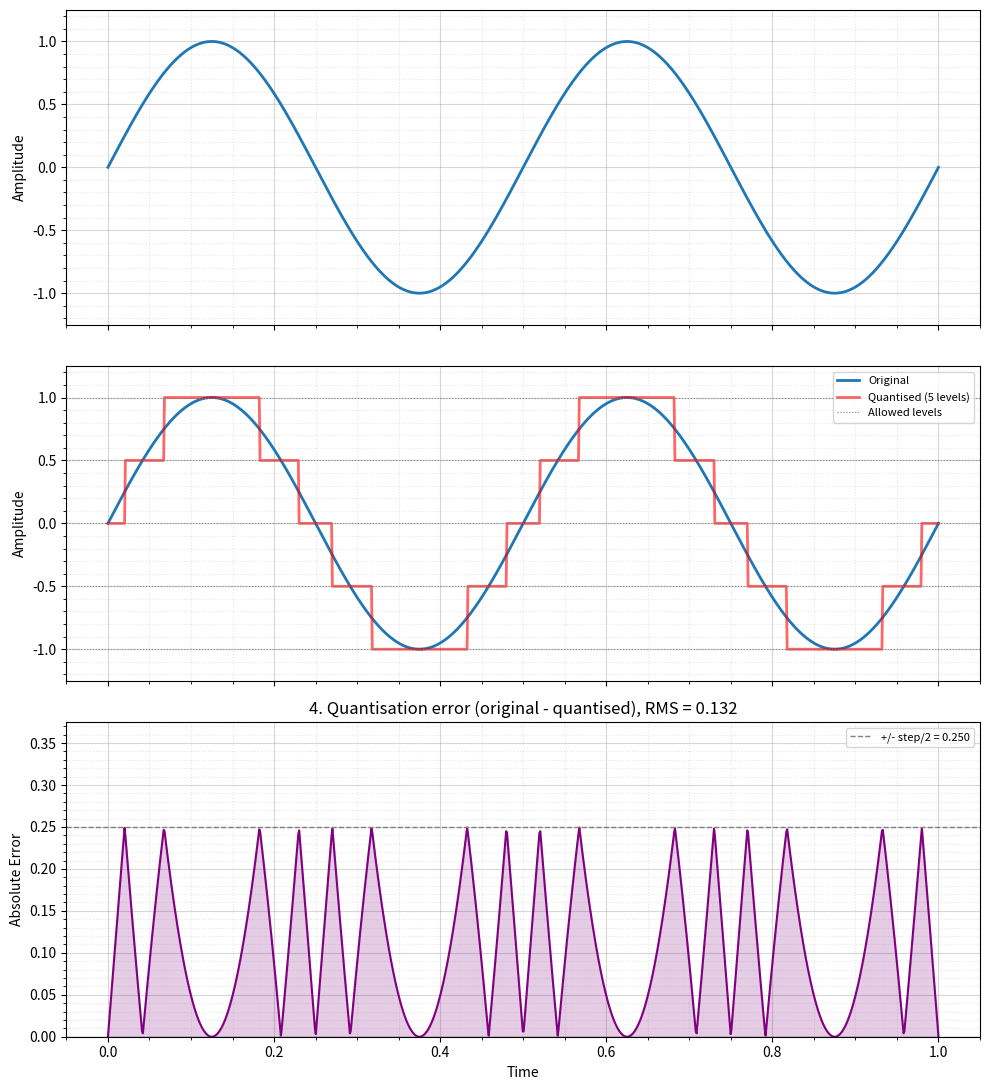

Write the Python code that produced this figure.
import textwrap
import matplotlib.pyplot as plt
import numpy as np

def quantise(values: np.ndarray, levels: int) -> tuple[np.ndarray, np.ndarray]:
    step = 2.0 / (levels - 1)
    indices = np.clip(np.round((values + 1) / step), 0, levels - 1).astype(int)
    return indices * step - 1, indices

def show_quantisation(levels: int = 8, num_samples: int = 32, cycles: float = 2.0) -> None:
    """ Three plots: continuous input, quantised overlay, stored samples """
    if levels < 2:
        raise ValueError("levels must be at least 2")

    # A dense axis stands in for "continuous"
    t = np.linspace(0, 1, 1000)
    signal = np.sin(2 * np.pi * cycles * t)
    quantised, _ = quantise(signal, levels)

    # What is actually stored: sample the wave, then keep only the level index
    t_samples = np.linspace(0, 1, num_samples, endpoint=False)
    _, stored = quantise(np.sin(2 * np.pi * cycles * t_samples), levels)
    bits = max(1, int(np.ceil(np.log2(levels))))
    level_values = np.linspace(-1, 1, levels)

    fig, axes = plt.subplots(3, 1, figsize=(10, 11), sharex=True)

    # (1) Continuous input
    ax = axes[0]
    ax.plot(t, signal, color="tab:blue", linewidth=2)
    #ax.set_title("1. Continuous input (infinitely many possible values)")
    ax.set_ylabel("Amplitude")
    ax.set_ylim(-1.25, 1.25)

    # (2) Quantised wave (red) over the original (blue)
    ax = axes[1]
    ax.plot(t, signal, color="tab:blue", linewidth=2, alpha=1.0, label="Original")
    ax.plot(t, quantised, color="red", linewidth=2, alpha=0.6, label=f"Quantised ({levels} levels)")
    if levels <= 16:
        for i, lv in enumerate(level_values):
            ax.axhline(lv, color="gray", linestyle=":", linewidth=0.8,
                       label="Allowed levels" if i == 0 else None)
    #ax.set_title("2. Every value is snapped to the nearest allowed level")
    ax.set_ylabel("Amplitude")
    ax.set_ylim(-1.25, 1.25)
    ax.legend(loc="upper right", fontsize=8)
    
    """
    # (3) What is stored in memory: integers, not amplitudes
    ax = axes[2]
    ax.plot(t_samples, stored, "ro")                                      # Scatter plot of stored integers
    #ax.stem(t_samples, stored, linefmt="r-", markerfmt="ro", basefmt=" ") # Stem plot to show the discrete nature of stored values
    #ax.set_title(f"3. Stored in memory: {num_samples} samples x {bits} bit(s) = {num_samples * bits} bits")
    ax.set_ylabel("Stored level (integer)")
    ax.set_xlabel("Time")
    ax.set_ylim(-0.5, levels - 0.5)
    if levels <= 16:
        ax.set_yticks(range(levels))
    """

    # (3) Quantisation error across the whole wave
    ax = axes[2]
    step = 2.0 / (levels - 1)
    error = abs(signal - quantised)  # error = |value - quantised(value)|
    rms = np.sqrt(np.mean(error ** 2))
    ax.plot(t, error, color="purple", linewidth=1.5)
    ax.fill_between(t, error, color="purple", alpha=0.2)
    ax.axhline(0, color="black", linewidth=0.8)
    ax.axhline(step / 2, color="gray", linestyle="--", linewidth=1,
               label=f"+/- step/2 = {step / 2:.3f}")
    ax.axhline(-step / 2, color="gray", linestyle="--", linewidth=1)
    ax.set_ylim(0, step * 0.75)
    ax.set_title(f"4. Quantisation error (original - quantised), RMS = {rms:.3f}")
    ax.set_ylabel("Absolute Error")
    ax.set_xlabel("Time")
    ax.legend(loc="upper right", fontsize=8)

    if True:  # toggle major + minor gridlines on/off
        for ax in axes:
            ax.set_axisbelow(True)    # draw gridlines behind the data
            ax.minorticks_on()        # minor gridlines need minor ticks to exist
            ax.grid(which="major", linestyle="-", alpha=0.5)
            ax.grid(which="minor", linestyle=":", alpha=0.3)

    #wrapped = textwrap.fill(f"Stored integers: {stored.tolist()}", width=110)
    #fig.text(0.5, 0.01, wrapped, ha="center", va="bottom", fontsize=9)
    #plt.tight_layout(rect=(0, 0.02 + 0.02 * (wrapped.count("\n") + 1), 1, 1))
    plt.tight_layout()
    plt.show()

if __name__ == "__main__":
    bits = 2
    levels = 2**bits + 1
    show_quantisation(levels=levels, num_samples=16+1)
